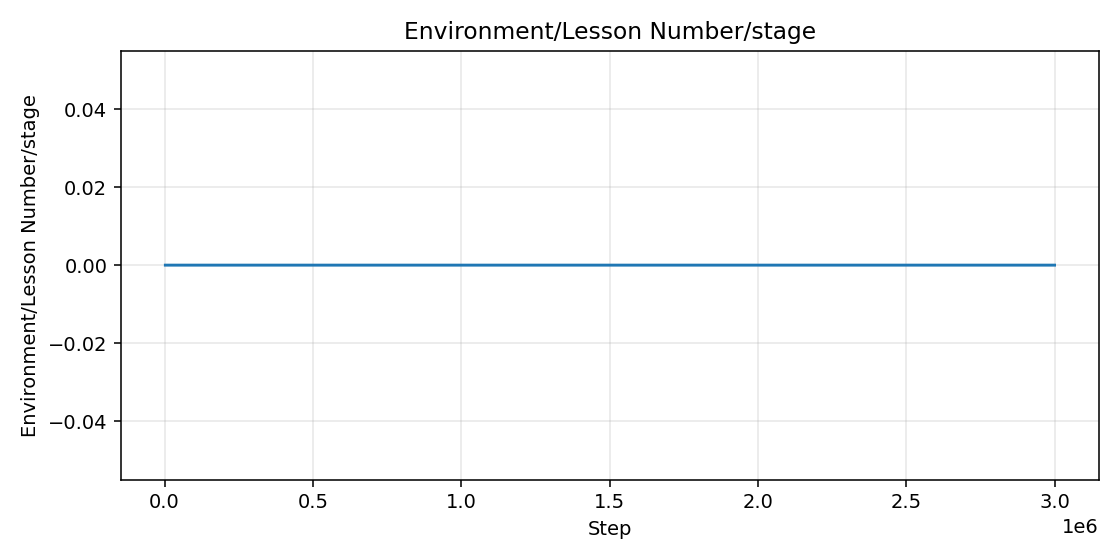

Values plotted in this chart, from the file beside it:
step, value
2500, 0.0
5000, 0.0
7500, 0.0
10000, 0.0
12500, 0.0
15000, 0.0
17500, 0.0
20000, 0.0
22500, 0.0
25000, 0.0
27500, 0.0
30000, 0.0
32500, 0.0
35000, 0.0
37500, 0.0
40000, 0.0
42500, 0.0
45000, 0.0
47500, 0.0
50000, 0.0
52500, 0.0
55000, 0.0
57500, 0.0
60000, 0.0
62500, 0.0
65000, 0.0
67500, 0.0
70000, 0.0
72500, 0.0
75000, 0.0
77500, 0.0
80000, 0.0
82500, 0.0
85000, 0.0
87500, 0.0
90000, 0.0
92500, 0.0
95000, 0.0
97500, 0.0
100000, 0.0
102500, 0.0
105000, 0.0
107500, 0.0
110000, 0.0
112500, 0.0
115000, 0.0
117500, 0.0
120000, 0.0
122500, 0.0
125000, 0.0
127500, 0.0
130000, 0.0
132500, 0.0
135000, 0.0
137500, 0.0
140000, 0.0
142500, 0.0
145000, 0.0
147500, 0.0
150000, 0.0
... 1,140 more rows
